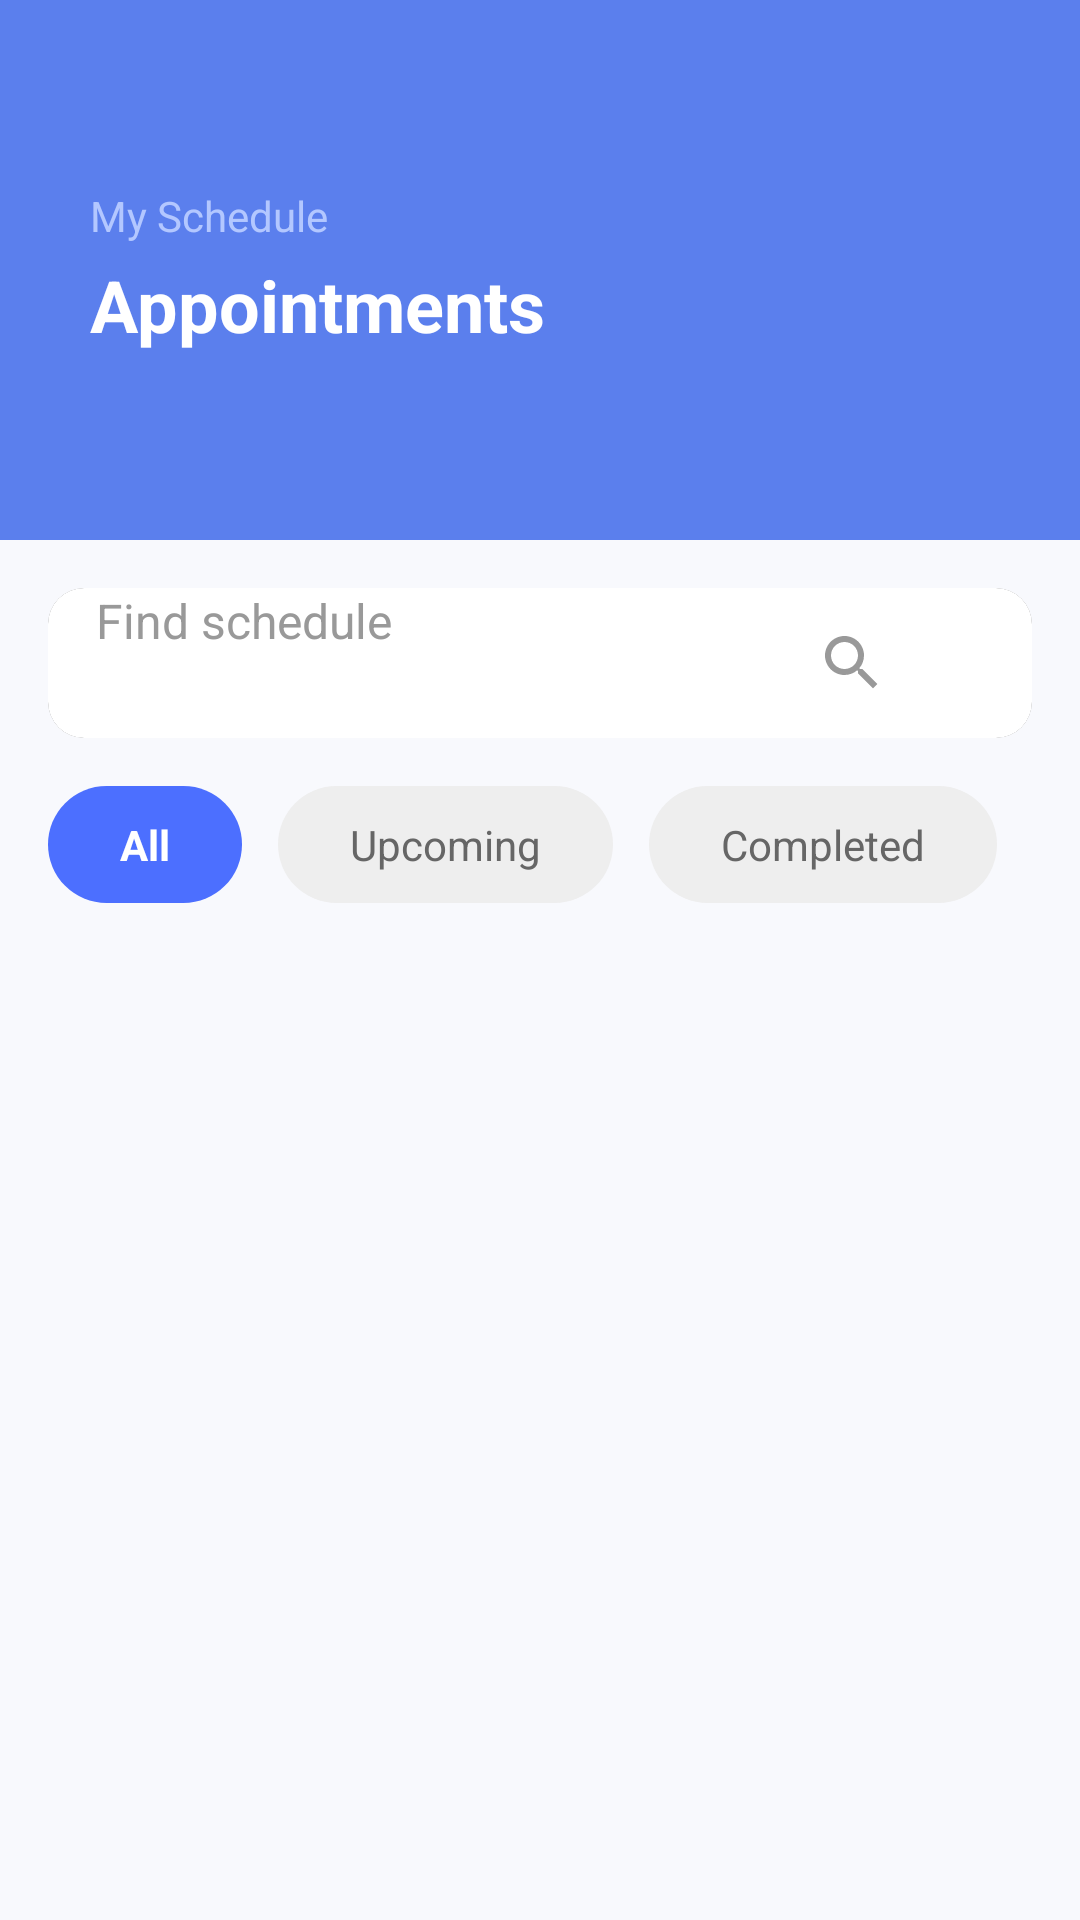

This screen was rendered from an Android layout file. Write that file and the resources it references.
<!-- AndroidManifest.xml: application theme Theme.Healthcare -->
<!-- res/layout/fragment_schedule.xml -->
<?xml version="1.0" encoding="utf-8"?>
<LinearLayout xmlns:android="http://schemas.android.com/apk/res/android"
    xmlns:app="http://schemas.android.com/apk/res-auto"
    android:layout_width="match_parent"
    android:layout_height="match_parent"
    android:orientation="vertical"
    android:background="#F8F9FD"
    android:fitsSystemWindows="true">

    
    <RelativeLayout
        android:layout_width="match_parent"
        android:layout_height="180dp"
        android:background="#5B7FED"
        android:paddingTop="40dp"
        android:paddingBottom="20dp"
        android:paddingStart="20dp"
        android:paddingEnd="20dp"
        android:fitsSystemWindows="true">

        <LinearLayout
            android:layout_width="wrap_content"
            android:layout_height="wrap_content"
            android:orientation="vertical"
            android:layout_centerVertical="true">

            <TextView
                android:layout_width="wrap_content"
                android:layout_height="wrap_content"
                android:text="My Schedule"
                android:textColor="#B3C7FF"
                android:textSize="14sp"
                android:layout_marginLeft="10dp"/>

            <TextView
                android:id="@+id/txtScheduleHeader"
                android:layout_width="wrap_content"
                android:layout_height="wrap_content"
                android:text="Appointments"
                android:textColor="#FFFFFF"
                android:textSize="24sp"
                android:textStyle="bold"
                android:layout_marginTop="4dp"
                android:layout_marginLeft="10dp"
                />
        </LinearLayout>

    </RelativeLayout>

    
    <androidx.cardview.widget.CardView
        android:layout_width="match_parent"
        android:layout_height="wrap_content"
        android:layout_margin="16dp"
        app:cardCornerRadius="12dp"
        app:cardElevation="2dp">

        <EditText
            android:id="@+id/searchAppointments"
            android:layout_width="match_parent"
            android:layout_height="50dp"
            android:hint="Find schedule"
            android:textColorHint="#999999"
            android:textSize="16sp"
            android:paddingStart="16dp"
            android:paddingEnd="48dp"
            android:background="@android:color/white"
            android:drawableEnd="@drawable/ic_search"
            android:drawablePadding="12dp" />

    </androidx.cardview.widget.CardView>

    
    <HorizontalScrollView
        android:layout_width="match_parent"
        android:layout_height="wrap_content"
        android:scrollbars="none"
        android:layout_marginStart="16dp"
        android:layout_marginEnd="16dp"
        android:layout_marginBottom="12dp">

        <LinearLayout
            android:layout_width="wrap_content"
            android:layout_height="wrap_content"
            android:orientation="horizontal">

            <TextView
                android:id="@+id/tabAll"
                android:text="All"
                android:textColor="@android:color/white"
                android:textSize="14sp"
                android:textStyle="bold"
                android:paddingStart="24dp"
                android:paddingEnd="24dp"
                android:paddingTop="10dp"
                android:paddingBottom="10dp"
                android:layout_marginEnd="12dp"
                android:background="@drawable/tab_selected_bg"
                android:layout_width="wrap_content"
                android:layout_height="wrap_content" />

            <TextView
                android:id="@+id/tabUpcoming"
                android:text="Upcoming"
                android:textColor="#666666"
                android:textSize="14sp"
                android:paddingStart="24dp"
                android:paddingEnd="24dp"
                android:paddingTop="10dp"
                android:paddingBottom="10dp"
                android:layout_marginEnd="12dp"
                android:background="@drawable/tab_unselected_bg"
                android:layout_width="wrap_content"
                android:layout_height="wrap_content" />

            <TextView
                android:id="@+id/tabCompleted"
                android:text="Completed"
                android:textColor="#666666"
                android:textSize="14sp"
                android:paddingStart="24dp"
                android:paddingEnd="24dp"
                android:paddingTop="10dp"
                android:paddingBottom="10dp"
                android:layout_marginEnd="12dp"
                android:background="@drawable/tab_unselected_bg"
                android:layout_width="wrap_content"
                android:layout_height="wrap_content" />

            <TextView
                android:id="@+id/tabCancelled"
                android:text="Cancel"
                android:textColor="#666666"
                android:textSize="14sp"
                android:paddingStart="24dp"
                android:paddingEnd="24dp"
                android:paddingTop="10dp"
                android:paddingBottom="10dp"
                android:background="@drawable/tab_unselected_bg"
                android:layout_width="wrap_content"
                android:layout_height="wrap_content" />

        </LinearLayout>

    </HorizontalScrollView>

    
    <androidx.recyclerview.widget.RecyclerView
        android:id="@+id/recyclerSchedule"
        android:layout_width="match_parent"
        android:layout_height="0dp"
        android:layout_weight="1"
        android:paddingStart="16dp"
        android:paddingEnd="16dp"
        android:clipToPadding="false" />

</LinearLayout>
<!-- resources referenced by this layout -->
<resources>
  <!-- drawable ic_search (drawable) -->
  <vector xmlns:android="http://schemas.android.com/apk/res/android"
      android:width="24dp"
      android:height="24dp"
      android:viewportWidth="24"
      android:viewportHeight="24">
      <path
          android:fillColor="#999999"
          android:pathData="M15.5,14h-0.79l-0.28,-0.27C15.41,12.59 16,11.11 16,9.5 16,5.91 13.09,3 9.5,3S3,5.91 3,9.5 5.91,16 9.5,16c1.61,0 3.09,-0.59 4.23,-1.57l0.27,0.28v0.79l5,4.99L20.49,19l-4.99,-5zM9.5,14C7.01,14 5,11.99 5,9.5S7.01,5 9.5,5 14,7.01 14,9.5 11.99,14 9.5,14z"/>
  </vector>
  <!-- drawable tab_selected_bg (drawable) -->
  <?xml version="1.0" encoding="utf-8"?>
  <shape xmlns:android="http://schemas.android.com/apk/res/android"
      android:shape="rectangle">
      <solid android:color="#4C6FFF" />
      <corners android:radius="25dp" />
  </shape>
  <!-- drawable tab_unselected_bg (drawable) -->
  <?xml version="1.0" encoding="utf-8"?>
  <shape xmlns:android="http://schemas.android.com/apk/res/android"
      android:shape="rectangle">
      <solid android:color="#EEEEEE" />
      <corners android:radius="25dp" />
  </shape>
</resources>
